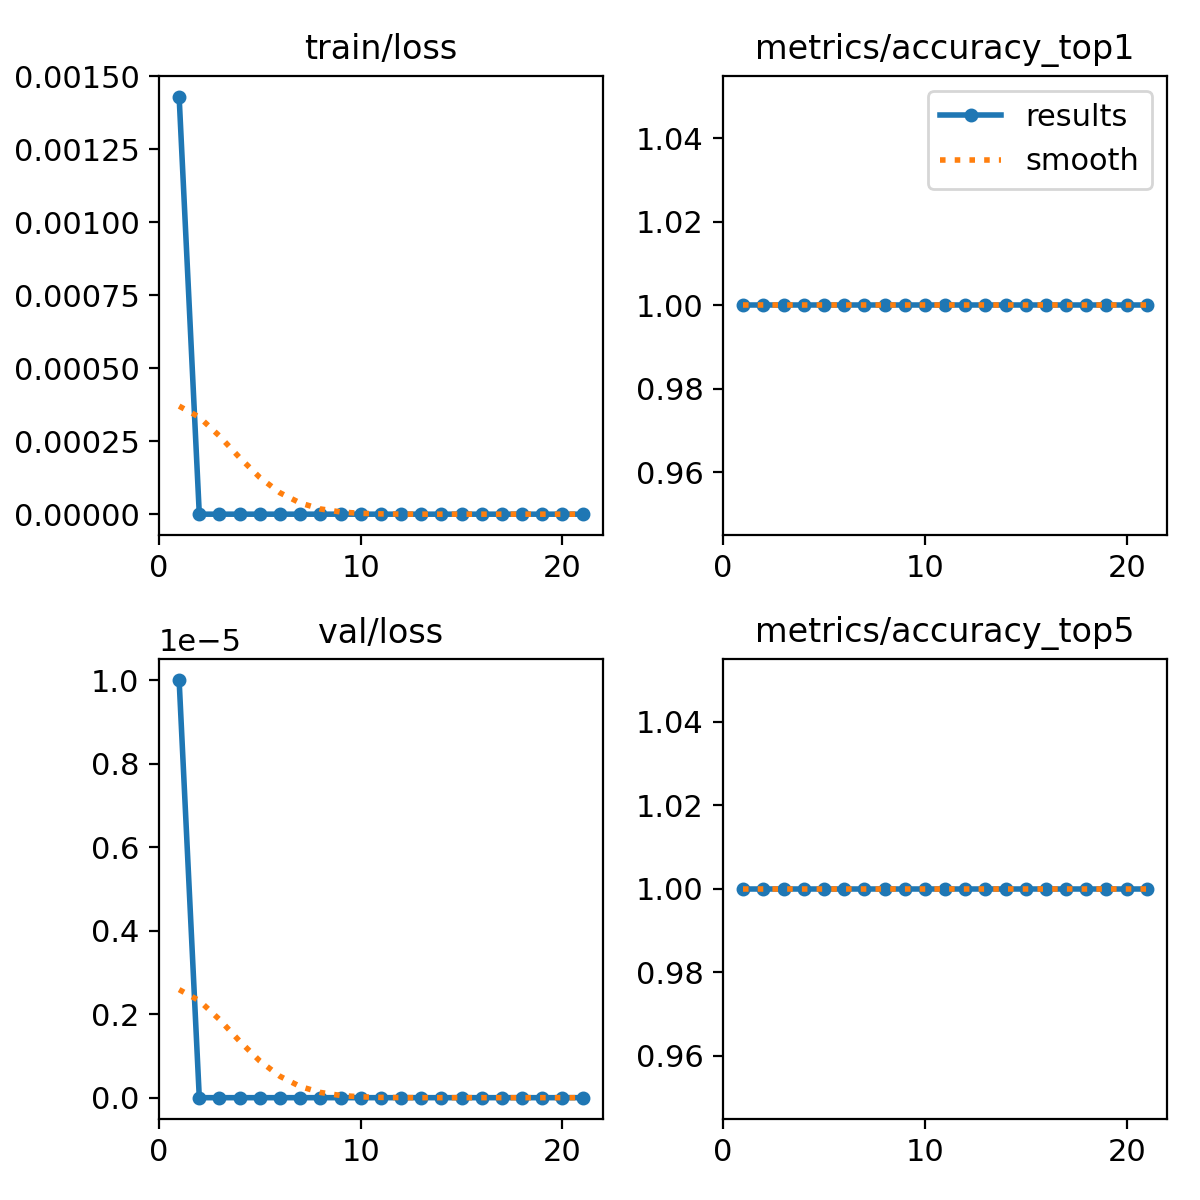

Source data for this figure (header and first rows):
epoch, time, train/loss, metrics/accuracy_top1, metrics/accuracy_top5, val/loss, lr/pg0, lr/pg1, lr/pg2
1, 63.25, 0.00143, 1, 1, 1e-05, 0.000333, 0.000333, 0.06703
2, 131.6, 0, 1, 1, 0, 0.0006662, 0.0006662, 0.03403
3, 188.2, 0, 1, 1, 0, 0.0009987, 0.0009987, 0.00103
4, 247.8, 0, 1, 1, 0, 0.0009978, 0.0009978, 0.0009978
5, 320.9, 0, 1, 1, 0, 0.0009961, 0.0009961, 0.0009961
6, 378.2, 0, 1, 1, 0, 0.0009939, 0.0009939, 0.0009939
7, 440.4, 0, 1, 1, 0, 0.0009912, 0.0009912, 0.0009912
8, 501.1, 0, 1, 1, 0, 0.0009881, 0.0009881, 0.0009881
9, 559.8, 0, 1, 1, 0, 0.0009844, 0.0009844, 0.0009844
10, 624.4, 0, 1, 1, 0, 0.0009803, 0.0009803, 0.0009803
11, 680.3, 0, 1, 1, 0, 0.0009758, 0.0009758, 0.0009758
12, 747.2, 0, 1, 1, 0, 0.0009707, 0.0009707, 0.0009707
13, 802.2, 0, 1, 1, 0, 0.0009652, 0.0009652, 0.0009652
14, 865.2, 0, 1, 1, 0, 0.0009593, 0.0009593, 0.0009593
15, 926.4, 0, 1, 1, 0, 0.0009529, 0.0009529, 0.0009529
16, 985.9, 0, 1, 1, 0, 0.000946, 0.000946, 0.000946
17, 1051, 0, 1, 1, 0, 0.0009388, 0.0009388, 0.0009388
18, 1106, 0, 1, 1, 0, 0.0009311, 0.0009311, 0.0009311
19, 1170, 0, 1, 1, 0, 0.0009229, 0.0009229, 0.0009229
20, 1227, 0, 1, 1, 0, 0.0009144, 0.0009144, 0.0009144
21, 1289, 0, 1, 1, 0, 0.0009055, 0.0009055, 0.0009055
